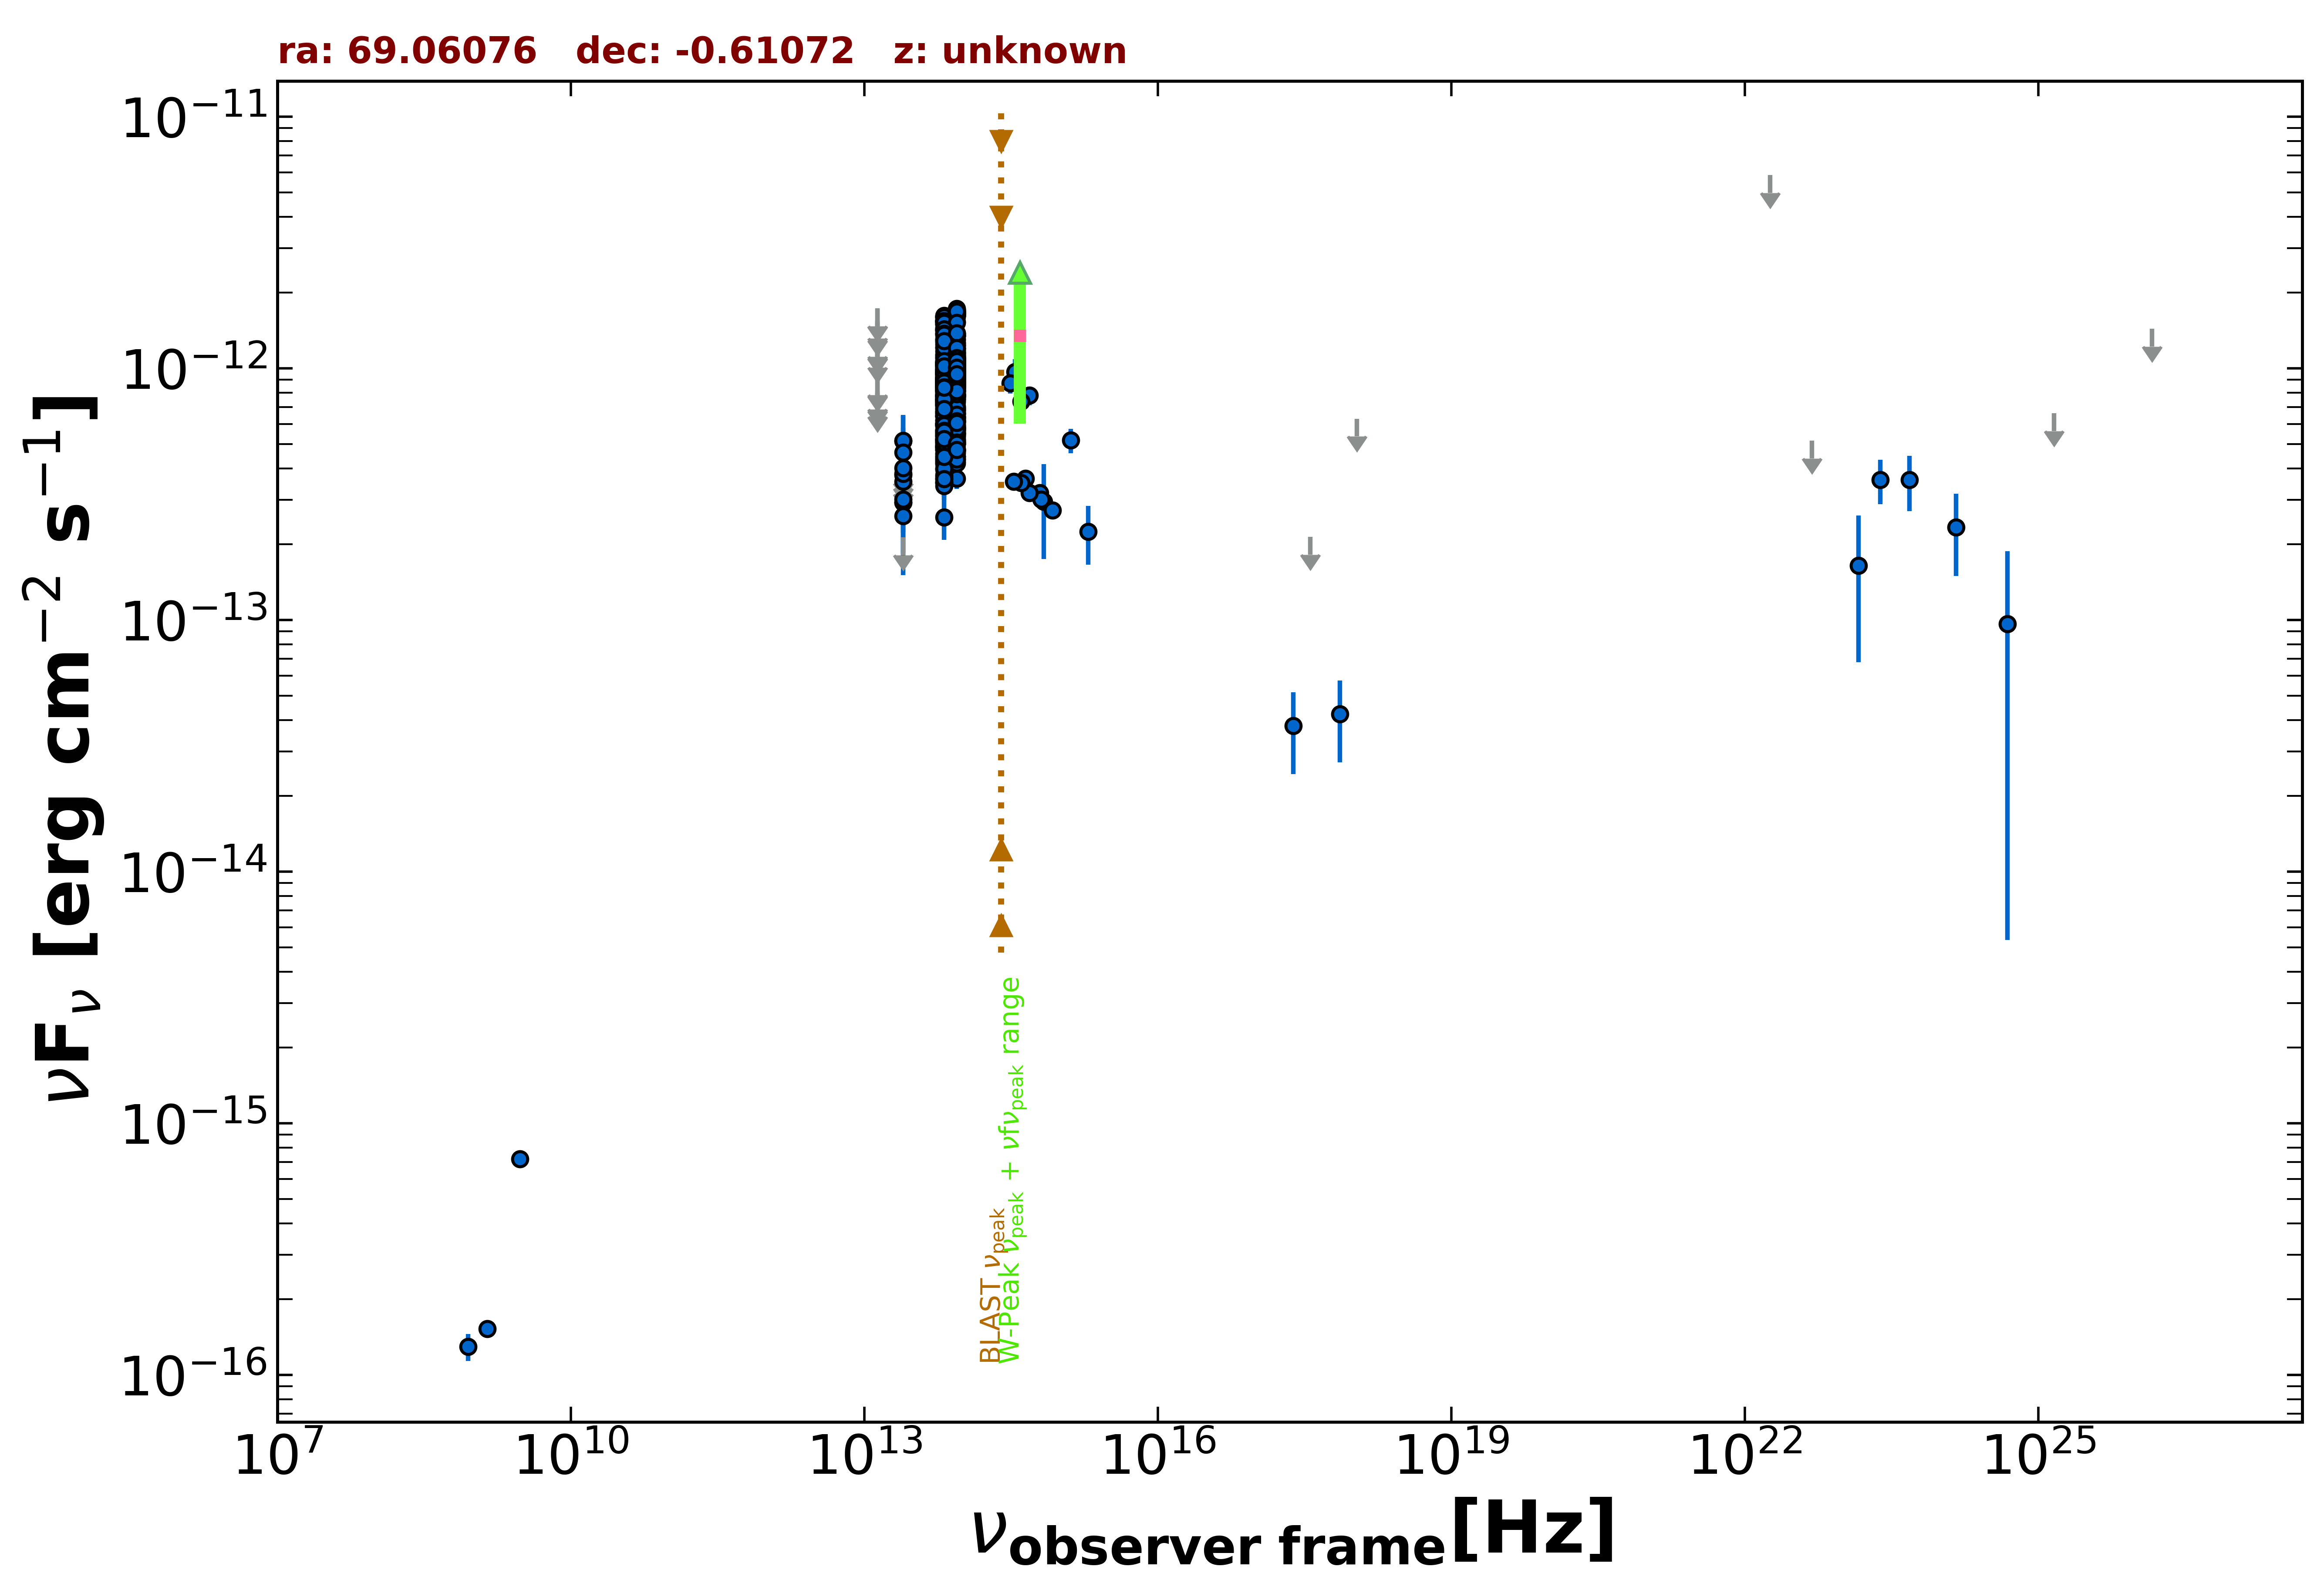

The data file committed next to this chart (first rows):
freq., flux, err_flux, MJD_start, MJD_end, flag, catalog, reference
1.400e+09, 1.526e-16, 7.000e-18, 55000, 55000, , NVSS, Condon et al. 1998  AJ  115  1693
8.870e+08, 1.295e-16, 1.600e-17, 55000, 55000, , RACS, Hale et al. 2021  PASA  38  e058
3.000e+09, 7.197e-16, 7.500e-18, 55000, 55000, , VLASSQL, Gordon et al. 2021  ApJS  255  30
2.418e+17, 3.793e-14, 1.355e-14, 58708, 58861, , 1OUSX, Giommi et al. in preparation
3.627e+17, 2.139e-13, 0.000e+00, 58708, 58861, UL, 1OUSX, Giommi et al. in preparation
7.253e+17, 4.233e-14, 1.512e-14, 58708, 58861, , 1OUSX, Giommi et al. in preparation
1.088e+18, 6.307e-13, 0.000e+00, 58708, 58861, UL, 1OUSX, Giommi et al. in preparation
8.817e+13, 9.773e-13, 3.450e-15, 55000, 55000, , UNWISE, Schlafly et al. 2019  ApJS  240  30
6.517e+13, 8.898e-13, 4.700e-15, 55000, 55000, , UNWISE, Schlafly et al. 2019  ApJS  240  30
8.817e+13, 6.626e-13, 1.650e-14, 55000, 55000, , WISE, Wright et al. 2010  AJ  140  1868
6.517e+13, 6.001e-13, 1.545e-14, 55000, 55000, , WISE, Wright et al. 2010  AJ  140  1868
2.498e+13, 2.932e-13, 3.980e-14, 55000, 55000, , WISE, Wright et al. 2010  AJ  140  1868
1.363e+13, 3.708e-13, 1.263e-13, 55000, 55000, , WISE, Wright et al. 2010  AJ  140  1868
8.817e+13, 8.520e-13, 3.380e-14, 57264, 57264, , NEOWISE, Mainzer et al. 2014  ApJ  792  30
6.517e+13, 8.186e-13, 4.680e-14, 57264, 57264, , NEOWISE, Mainzer et al. 2014  ApJ  792  30
8.817e+13, 9.855e-13, 3.565e-14, 57264, 57264, , NEOWISE, Mainzer et al. 2014  ApJ  792  30
6.517e+13, 8.643e-13, 5.575e-14, 57264, 57264, , NEOWISE, Mainzer et al. 2014  ApJ  792  30
8.817e+13, 9.113e-13, 4.030e-14, 57264, 57264, , NEOWISE, Mainzer et al. 2014  ApJ  792  30
6.517e+13, 8.299e-13, 5.125e-14, 57264, 57264, , NEOWISE, Mainzer et al. 2014  ApJ  792  30
8.817e+13, 9.054e-13, 3.500e-14, 57264, 57264, , NEOWISE, Mainzer et al. 2014  ApJ  792  30
6.517e+13, 8.611e-13, 4.520e-14, 57264, 57264, , NEOWISE, Mainzer et al. 2014  ApJ  792  30
8.817e+13, 9.864e-13, 3.520e-14, 57264, 57264, , NEOWISE, Mainzer et al. 2014  ApJ  792  30
6.517e+13, 8.126e-13, 4.640e-14, 57264, 57264, , NEOWISE, Mainzer et al. 2014  ApJ  792  30
8.817e+13, 9.657e-13, 3.465e-14, 57264, 57264, , NEOWISE, Mainzer et al. 2014  ApJ  792  30
6.517e+13, 8.787e-13, 5.430e-14, 57264, 57264, , NEOWISE, Mainzer et al. 2014  ApJ  792  30
8.817e+13, 9.385e-13, 3.375e-14, 57264, 57264, , NEOWISE, Mainzer et al. 2014  ApJ  792  30
6.517e+13, 8.828e-13, 6.345e-14, 57264, 57264, , NEOWISE, Mainzer et al. 2014  ApJ  792  30
8.817e+13, 9.360e-13, 3.710e-14, 57264, 57264, , NEOWISE, Mainzer et al. 2014  ApJ  792  30
6.517e+13, 8.869e-13, 4.985e-14, 57264, 57264, , NEOWISE, Mainzer et al. 2014  ApJ  792  30
8.817e+13, 8.873e-13, 4.005e-14, 58154, 58154, , NEOWISE, Mainzer et al. 2014  ApJ  792  30
6.517e+13, 7.803e-13, 4.965e-14, 58154, 58154, , NEOWISE, Mainzer et al. 2014  ApJ  792  30
8.817e+13, 8.816e-13, 3.495e-14, 58154, 58154, , NEOWISE, Mainzer et al. 2014  ApJ  792  30
6.517e+13, 7.209e-13, 3.985e-14, 58154, 58154, , NEOWISE, Mainzer et al. 2014  ApJ  792  30
8.817e+13, 7.893e-13, 3.635e-14, 58154, 58154, , NEOWISE, Mainzer et al. 2014  ApJ  792  30
6.517e+13, 6.442e-13, 4.215e-14, 58154, 58154, , NEOWISE, Mainzer et al. 2014  ApJ  792  30
8.817e+13, 7.531e-13, 3.745e-14, 58154, 58154, , NEOWISE, Mainzer et al. 2014  ApJ  792  30
6.517e+13, 7.149e-13, 4.150e-14, 58154, 58154, , NEOWISE, Mainzer et al. 2014  ApJ  792  30
8.817e+13, 7.742e-13, 3.855e-14, 58154, 58154, , NEOWISE, Mainzer et al. 2014  ApJ  792  30
6.517e+13, 7.322e-13, 4.385e-14, 58154, 58154, , NEOWISE, Mainzer et al. 2014  ApJ  792  30
8.817e+13, 8.250e-13, 5.705e-14, 58154, 58154, , NEOWISE, Mainzer et al. 2014  ApJ  792  30
6.517e+13, 7.500e-13, 3.940e-14, 58154, 58154, , NEOWISE, Mainzer et al. 2014  ApJ  792  30
8.817e+13, 7.828e-13, 3.680e-14, 58153, 58153, , NEOWISE, Mainzer et al. 2014  ApJ  792  30
6.517e+13, 7.209e-13, 5.250e-14, 58153, 58153, , NEOWISE, Mainzer et al. 2014  ApJ  792  30
8.817e+13, 9.113e-13, 4.195e-14, 58153, 58153, , NEOWISE, Mainzer et al. 2014  ApJ  792  30
6.517e+13, 7.767e-13, 5.085e-14, 58153, 58153, , NEOWISE, Mainzer et al. 2014  ApJ  792  30
8.817e+13, 7.785e-13, 4.805e-14, 58154, 58154, , NEOWISE, Mainzer et al. 2014  ApJ  792  30
6.517e+13, 7.548e-13, 4.455e-14, 58154, 58154, , NEOWISE, Mainzer et al. 2014  ApJ  792  30
8.817e+13, 8.122e-13, 4.345e-14, 58154, 58154, , NEOWISE, Mainzer et al. 2014  ApJ  792  30
6.517e+13, 7.097e-13, 4.190e-14, 58154, 58154, , NEOWISE, Mainzer et al. 2014  ApJ  792  30
8.817e+13, 8.411e-13, 3.640e-14, 58154, 58154, , NEOWISE, Mainzer et al. 2014  ApJ  792  30
6.517e+13, 7.363e-13, 4.410e-14, 58154, 58154, , NEOWISE, Mainzer et al. 2014  ApJ  792  30
8.817e+13, 7.806e-13, 3.235e-14, 58154, 58154, , NEOWISE, Mainzer et al. 2014  ApJ  792  30
6.517e+13, 7.724e-13, 4.130e-14, 58154, 58154, , NEOWISE, Mainzer et al. 2014  ApJ  792  30
8.817e+13, 8.062e-13, 3.415e-14, 58154, 58154, , NEOWISE, Mainzer et al. 2014  ApJ  792  30
6.517e+13, 8.118e-13, 4.485e-14, 58154, 58154, , NEOWISE, Mainzer et al. 2014  ApJ  792  30
8.817e+13, 1.019e-12, 4.420e-14, 57071, 57071, , NEOWISE, Mainzer et al. 2014  ApJ  792  30
6.517e+13, 9.025e-13, 4.660e-14, 57071, 57071, , NEOWISE, Mainzer et al. 2014  ApJ  792  30
8.817e+13, 1.073e-12, 3.950e-14, 57070, 57070, , NEOWISE, Mainzer et al. 2014  ApJ  792  30
6.517e+13, 9.832e-13, 4.875e-14, 57070, 57070, , NEOWISE, Mainzer et al. 2014  ApJ  792  30
8.817e+13, 1.023e-12, 3.495e-14, 57071, 57071, , NEOWISE, Mainzer et al. 2014  ApJ  792  30
... 577 more rows
